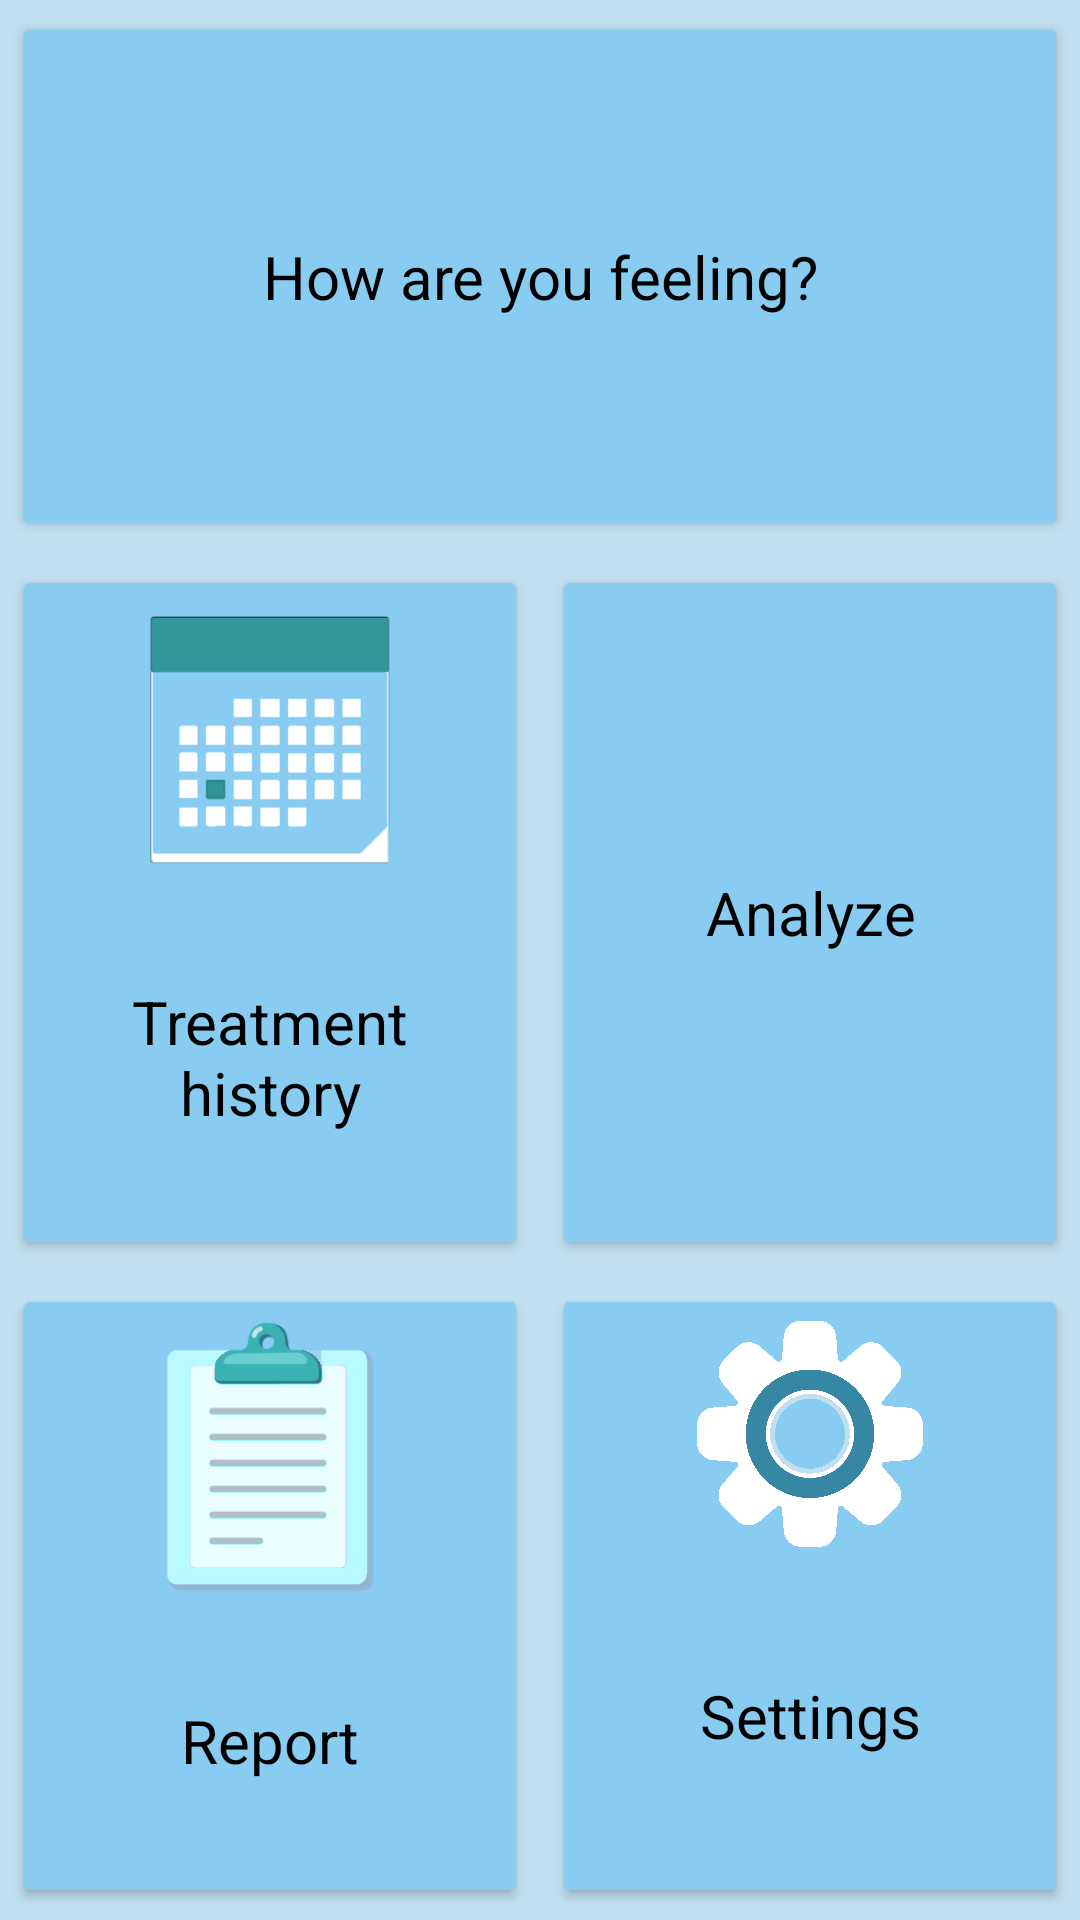

Produce the Android XML layout that renders to this screen, including the resource entries it uses.
<!-- AndroidManifest.xml: application theme CustomTheme -->
<!-- res/layout/activity_main.xml -->
<?xml version="1.0" encoding="utf-8"?>
<androidx.constraintlayout.widget.ConstraintLayout xmlns:android="http://schemas.android.com/apk/res/android"
    xmlns:tools="http://schemas.android.com/tools"
    android:layout_width="match_parent"
    android:layout_height="match_parent"
    tools:context="com.example.op.activity.MainActivity">
    <LinearLayout
        android:layout_width="match_parent"
        android:layout_height="match_parent"
        android:orientation="vertical">
        <LinearLayout
            android:layout_width="match_parent"
            android:layout_height="wrap_content"
            android:layout_weight="0.5">
            <Button
                android:id="@+id/button_daily_feelings"
                style="@style/CustomButton"
                android:layout_width="match_parent"
                android:layout_height="match_parent"
                android:text="@string/daily_feelings_button_name"/>
        </LinearLayout>
        <LinearLayout
            android:layout_width="match_parent"
            android:layout_height="wrap_content"
            android:layout_weight="0.25"
            android:orientation="horizontal">
                <Button
                    android:id="@+id/button_treatment_history"
                    style="@style/CustomButton"
                    android:layout_width="match_parent"
                    android:layout_height="match_parent"
                    android:layout_weight="0.5"
                    android:drawableTop="@drawable/treatment_history_icon"
                    android:fadingEdge="none"
                    android:text="@string/treatment_history_button_name"/>
                <Button
                    android:id="@+id/button_analyze"
                    style="@style/CustomButton"
                    android:layout_width="match_parent"
                    android:layout_height="match_parent"
                    android:layout_weight="0.5"
                    android:drawableTop="@drawable/analyze_icon"
                    android:text="@string/analyze_button_name"/>
        </LinearLayout>
        <LinearLayout
            android:layout_width="match_parent"
            android:layout_height="wrap_content"
            android:layout_weight="0.25"
            android:orientation="horizontal">
            <Button
                android:id="@+id/button_report"
                style="@style/CustomButton"
                android:layout_width="match_parent"
                android:layout_height="match_parent"
                android:layout_weight="0.5"
                android:drawableTop="@drawable/report_icon"
                android:text="@string/report_button_name"/>
            <Button
                android:id="@+id/button_settings"
                style="@style/CustomButton"
                android:layout_width="match_parent"
                android:layout_height="match_parent"
                android:layout_weight="0.5"
                android:drawableTop="@drawable/settings_emoji"
                android:text="@string/settings_name"/>
        </LinearLayout>
    </LinearLayout>
</androidx.constraintlayout.widget.ConstraintLayout>
<!-- resources referenced by this layout -->
<resources>
  <!-- drawable report_icon: png bitmap (drawable-nodpi, 7691 bytes) -->
  <!-- drawable settings_emoji: png bitmap (drawable-nodpi, 4208 bytes) -->
  <!-- drawable treatment_history_icon: png bitmap (drawable-nodpi, 5977 bytes) -->
  <string name="analyze_button_name">Analyze</string>
  <string name="daily_feelings_button_name">How are you feeling?</string>
  <string name="report_button_name">Report</string>
  <string name="settings_name">Settings</string>
  <string name="treatment_history_button_name">Treatment history</string>
  <style name="CustomButton" parent="Theme.AppCompat.Light">
          <item name="android:backgroundTint">@color/header_blue</item>
          <item name="android:textSize">20sp</item>
          <item name="android:textColor">@color/black</item>
          <item name="android:layout_marginStart">4dp</item>
          <item name="android:layout_marginEnd">4dp</item>
          <item name="android:layout_marginTop">4dp</item>
          <item name="android:layout_marginBottom">4dp</item>
      </style>
  <style name="CustomTheme" parent="Theme.AppCompat.Light">
          <item name="colorPrimary">@color/foreground_blue_3</item>
          <item name="colorPrimaryDark">@color/foreground_blue_3</item>
          <item name="colorAccent">@color/foreground_blue_3</item>
          <item name="android:windowBackground">@color/background_blue</item>
          <item name="android:navigationBarColor">@color/foreground_blue_1</item>
          <item name="android:textColorPrimary">@color/white</item>
          <item name="android:textColor">@color/black</item>
      </style>
  <color name="header_blue">#88CCF1</color>
  <color name="black">#FF000000</color>
  <color name="foreground_blue_3">#2D898B</color>
  <color name="background_blue">#C1DFF0</color>
  <color name="foreground_blue_1">#3587A4</color>
  <color name="white">#FFFFFFFF</color>
</resources>
